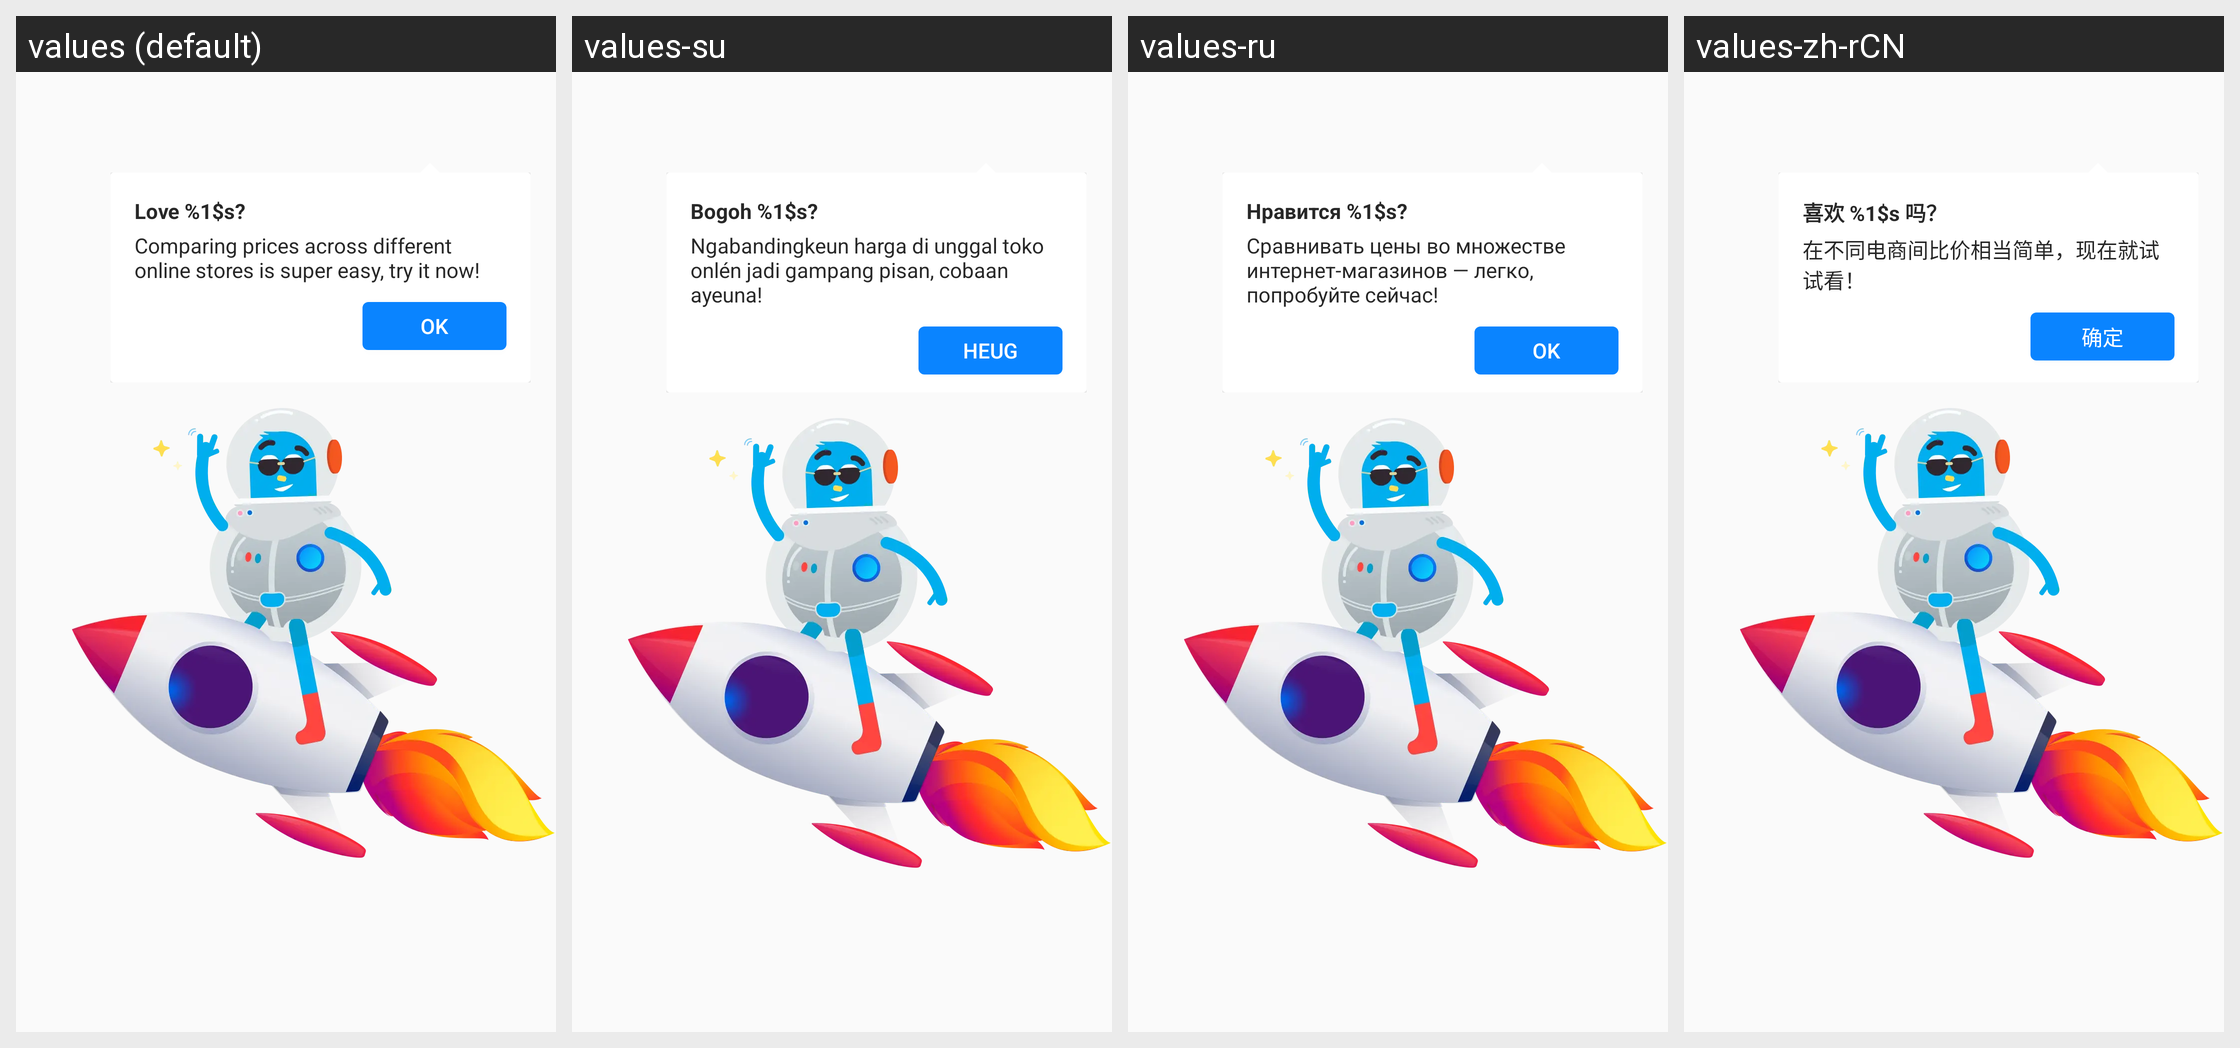

Translations of the strings shown on this Android screen, per locale in the grid:
Android screen res/layout/onboarding_spotlight_travel.xml rendered under 4 locales, left to right: values (default), values-su, values-ru, values-zh-rCN. Device: Nexus 5 (rendered at 1080×1920; each locale shown at half size, 540×960, under a caption strip naming it); theme AppTheme.
Other locales in the repository, not shown: values-ace, values-anp, values-ar, values-az, values-bg, values-bn, values-bn-rBD, values-bn-rIN, values-ca, values-cs, values-cy, values-de, values-dsb, values-el, values-eo, values-es-rAR, values-es-rCL, values-es-rES, values-es-rMX, values-fa, values-fr, values-fy-rNL, values-ga-rIE, values-gor, values-gu-rIN, values-hi-rIN, values-hsb, values-hu, values-hy-rAM, values-in, values-it, values-iw, values-ja, values-jv, values-kab, values-kk, values-kn, values-ko, values-lo, values-mai, values-ml, values-mr, values-my, values-nb-rNO, values-nl, values-nn-rNO, values-pa-rIN, values-pl, values-pt-rBR, values-ro, values-sk, values-sl, values-sq, values-sr, values-sv-rSE, values-ta, values-te, values-th, values-tl, values-tr, values-uk, values-ur, values-vi, values-zh-rTW.
Strings drawn on this screen, with the default value and each locale's value (text and hints the layout hard-codes, and strings that could not be matched under every locale, appear in the picture but are not listed):

rate_app_dialog_text_title
  values: Love %1$s?
  values-su: Bogoh %1$s?
  values-ru: Нравится %1$s?
  values-zh-rCN: 喜欢 %1$s 吗？

onboarding_2_smart_shopping_search_description
  values: Comparing prices across different online stores is super easy, try it now!
  values-su: Ngabandingkeun harga di unggal toko onlén jadi gampang pisan, cobaan ayeuna!
  values-ru: Сравнивать цены во множестве интернет-магазинов — легко, попробуйте сейчас!
  values-zh-rCN: 在不同电商间比价相当简单，现在就试试看！

travel_onboarding_save_button
  values: OK
  values-su: HEUG
  values-ru: OK
  values-zh-rCN: 确定
